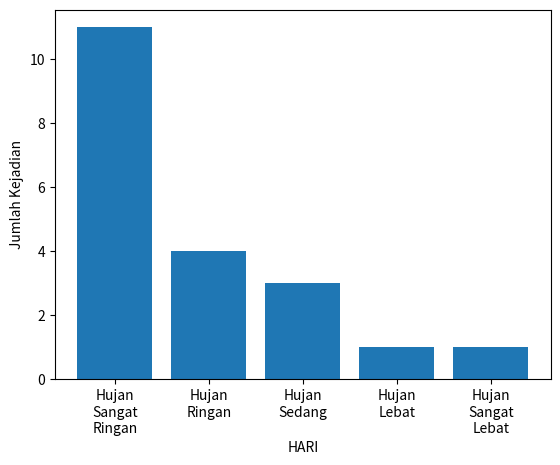
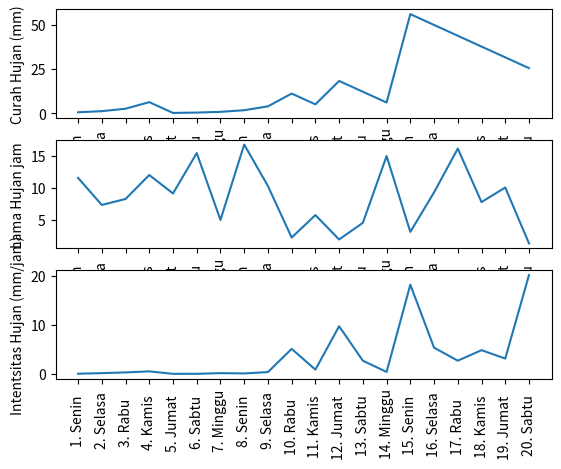

Here is the Python script that generated these plots, in order:

import matplotlib.pyplot as plt 
import math
import numpy

# NIM : 10116370
# Nama : Alexander M S
# Kelas : MOSI-8


count_global = 20

class simulate_curah_hujan_harian:
    def __init__(self):
        self.a = 2
        self.c = 3
        self.m = 270000
        self.z0 = 10116370

        self.fi_times_xi = 789
        self.fi = 90
        self.beta = self.fi_times_xi/self.fi
        
        self.count = count_global

    def LCG_formula(self,zi_minus_1):
        return (self.a * zi_minus_1 + self.c) % self.m


    def ui_generate(self, zi):
        return zi / self.m

    def curah_hujan_harian_generate(self,ui):
        return -1 * self.beta * math.log(ui)


    def rng_list(self):
        _list=[]
        for i in range(0,self.count):
            if i == 0:
                zi = self.LCG_formula(self.z0)
                ui = self.ui_generate(zi)
                chh = self.curah_hujan_harian_generate(ui)
                _list.append({'Zi-1': self.z0, 'Zi' : zi, 'Ui' : ui, 'CHH': chh})
            elif i>0:
                zi_minus_1 = self.LCG_formula(_list[i-1]['Zi-1'])
                zi = self.LCG_formula(zi_minus_1)
                ui = self.ui_generate(zi)
                chh = self.curah_hujan_harian_generate(ui)
                _list.append({'Zi-1': zi_minus_1, 'Zi' : zi, 'Ui' : ui, 'CHH': chh})

        return _list


    def day_name_generate(self, day_number):
        switcher = {
            1: "Senin",
            2: "Selasa",
            3: "Rabu  ",
            4: "Kamis",
            5: "Jumat",
            6: "Sabtu",
            0: "Minggu"
        }
        return switcher.get(day_number,"invalid number days")

    def print_table(self):
        _list = self.rng_list()
        print('\n===Curah Hujan Harian===\n')
        print('| No.\t |  Hari\t | Zi\t\t | Ui\t\t | Curah Hujan Harian\t |')
        print('--------------------------------------------------------------------------')
        for i in range(0,len(_list)):
            print("| {}\t | {}\t | {:.4f} \t | {:.4f} \t | {:.4f} \t |".format(i+1, self.day_name_generate((i+1)%7), _list[i]['Zi'], _list[i]['Ui'], _list[i]['CHH']))

    def get_mean(self):
        _list = self.rng_list()
        x=0
        for i in range(0,len(_list)):
            x = _list[i]['CHH'] + x
        mean = x/self.count
        print('\n Rata-rata Curah Hujan = {:.4f}'.format(mean),'mm')


class simulate_lama_hujan_harian:
    def __init__(self):
        self.a = 4
        self.m = 741293
        self.z0 = 10116370

        self.min = 1
        self.max = 19
        
        self.count = count_global

    def multiplicative_formula(self,zi_minus_1):
        return (self.a * zi_minus_1) % self.m

    def ui_generate(self, zi):
        return zi / self.m

    def lama_hujan_harian_generate(self,ui):
        return self.min + ( (self.max-self.min) * ui )


    def multiplicative_list(self):
        _list = []
        for i in range(0,self.count):
            if i == 0:
                zi = self.multiplicative_formula(self.z0)
                ui = self.ui_generate(zi)
                lhh = self.lama_hujan_harian_generate(ui)
                _list.append({'Zi-1': self.z0, 'Zi' : zi, 'Ui' : ui, 'LHH': lhh})
            elif i>0:
                zi_minus_1 = self.multiplicative_formula(_list[i-1]['Zi-1'])   
                zi = self.multiplicative_formula(zi_minus_1)
                ui = self.ui_generate(zi)
                lhh = self.lama_hujan_harian_generate(ui)
                _list.append({'Zi-1': zi_minus_1, 'Zi' : zi, 'Ui' : ui, 'LHH': lhh})

        return _list


    def day_name_generate(self, day_number):
        switcher = {
            1: "Senin",
            2: "Selasa",
            3: "Rabu  ",
            4: "Kamis",
            5: "Jumat",
            6: "Sabtu",
            0: "Minggu"
        }
        return switcher.get(day_number,"invalid number days")

    def print_table(self):
        _list = self.multiplicative_list()
        print('\n===Lama Hujan Harian===\n')
        print('| No. |  Hari\t | Zi\t\t | Ui\t\t | Lama Hujan Harian\t |')
        print('--------------------------------------------------------------------------')
        for i in range(0,len(_list)):
            print("| {} | {}\t | {:.4f} \t | {:.4f} \t | {:.4f} \t |".format(i+1, self.day_name_generate((i+1)%7), _list[i]['Zi'], _list[i]['Ui'], _list[i]['LHH']))

    def get_mean(self):
        _list = self.multiplicative_list()
        x=0
        for i in range(0,len(_list)):
            x = _list[i]['LHH'] + x
        mean = x/self.count
        print('\n Rata-rata Lama Hujan = {:.4f}'.format(mean),'jam')






class1 = simulate_curah_hujan_harian()
class2 = simulate_lama_hujan_harian()

class global_function:
    def __init__(self):        
        self.count = count_global
        self.count_hsr = 0
        self.count_hr = 0
        self.count_hs = 0
        self.count_hl = 0
        self.count_hsl = 0
   

    def rainfall_intensity_list(self):
        _list_chh = class1.rng_list()
        _list_lhh = class2.multiplicative_list()
        _list_rainfall_intensity = []
        for i in range(0, len(_list_chh)):
            rainfall_intensity = _list_chh[i]['CHH'] / _list_lhh[i]['LHH']

            if rainfall_intensity < 1:
                status = 'Hujan Sangat Ringan'
            elif 1 <= rainfall_intensity < 5:
                status = 'Hujan Ringan       ' 
            elif 5 <= rainfall_intensity < 10:
                status = 'Hujan Sedang       '
            elif 10 <= rainfall_intensity < 20:
                status = 'Hujan Lebat        ' 
            elif rainfall_intensity >= 20:
                status = 'Hujan Sangat Lebat'  
            
            _list_rainfall_intensity.append({'R_I': rainfall_intensity, 'STATUS': status}) 
            #R_I = rainfall intensity
        return _list_rainfall_intensity

    def day_name_generate(self, day_number):
        switcher = {
            1: "Senin  ",
            2: "Selasa ",
            3: "Rabu   ",
            4: "Kamis  ",
            5: "Jumat  ",
            6: "Sabtu  ",
            0: "Minggu"
        }
        return switcher.get(day_number,"invalid number days")
        
    def printall(self):
        _list_chh = class1.rng_list()
        _list_lhh = class2.multiplicative_list()
        _list_rainfall_intensity = self.rainfall_intensity_list()
        
        #declaring seperated array
        _list_all_data = []
        _list_rainfall_intensity_only = []
        _list_day_only = []
        _list_chh_only = []
        _list_lhh_only = []
        

        print('\n================================================================Data Hujan Harian=========================================================================\n')
        print('| No.\t |  Hari\t | Ui (LCG)\t | Ui (Multipli) | Curah Hujan(mm) \t  | Lama Hujan(jam) \t  | Intensitas (mm/jam)\t | Status\t\t |')
        print('----------------------------------------------------------------------------------------------------------------------------------------------------------')
        for i in range(0,len(_list_chh)):

            day = self.day_name_generate((i+1) % 7)
            ui_chh = _list_chh[i]['Ui']
            ui_lhh = _list_lhh[i]['Ui']
            chh = _list_chh[i]['CHH']
            lhh = _list_lhh[i]['LHH']
            rainfall_intensity = _list_rainfall_intensity[i]['R_I']
            status = _list_rainfall_intensity[i]['STATUS']

    
            print('| {}\t | {}\t | {:.4f} \t | {:.4f} \t | {:.4f} \t\t  | {:.4f} \t\t  | {:.4f} \t\t | {}\t |'.format(i+1, day, 
                ui_chh, 
                ui_lhh, 
                chh, 
                lhh,
                rainfall_intensity,
                status))

            _list_all_data.append({'NO':i, 'HARI':day, 'UI_CHH': ui_chh, 'UI_LHH': ui_lhh, 'CHH':chh, 'LHH':lhh, 'R_I': rainfall_intensity, 'STATUS': status})
            
            _list_chh_only.append(chh)
            _list_lhh_only.append(lhh)
            _list_rainfall_intensity_only.append(rainfall_intensity)


            _custom_day = str(i+1) + '. ' + day
            _list_day_only.append(_custom_day)

            if status == 'Hujan Sangat Ringan':
                self.count_hsr += 1
            elif status == 'Hujan Ringan       ':
                self.count_hr += 1
            elif status == 'Hujan Sedang       ':
                self.count_hs += 1
            elif status == 'Hujan Lebat        ':
                self.count_hl += 1
            elif status == 'Hujan Sangat Lebat':  
                self.count_hsl += 1

            #END FOR
        
        
        print('============================================================================================================================================================')


        #PLOTTING GRAPH


        #FIGURE 1
        plt.figure(1)
        grid_1_plotlib_x = 1
        grid_1_1plotlib_y = 1

        #GRAPH 1.1
        data_status = { 'Hujan\nSangat\nRingan': self.count_hsr, 
                        'Hujan\nRingan': self.count_hr, 
                        'Hujan\nSedang': self.count_hs, 
                        'Hujan\nLebat': self.count_hl,
                        'Hujan\nSangat\nLebat': self.count_hsl}

        names_status = list(data_status.keys())
        values_status = list(data_status.values())

        plt.subplot(grid_1_plotlib_x,grid_1_1plotlib_y,1)
        plt.bar(names_status, values_status)
        plt.xlabel('HARI')
        plt.ylabel('Jumlah Kejadian')

 
        #FIGURE 2
        plt.figure(2)
        grid_2_plotlib_x = 1
        grid_2_plotlib_y = 3
        
        #GRAPH 2.1
        
        plt.subplot(grid_2_plotlib_y,grid_2_plotlib_x,1)
        plt.plot(_list_day_only,_list_chh_only)
        plt.xticks(rotation=90)
        plt.xlabel('')
        plt.ylabel('Curah Hujan (mm)')

        #GRAPH 2.2
        plt.subplot(grid_2_plotlib_y,grid_2_plotlib_x,2)
        plt.plot(_list_day_only,_list_lhh_only)
        plt.xticks(rotation=90)
        plt.xlabel('')
        plt.ylabel('Lama Hujan jam')

        #GRAPH 2.3
        plt.subplot(grid_2_plotlib_y,grid_2_plotlib_x,3)
        plt.plot(_list_day_only,_list_rainfall_intensity_only)
        plt.xticks(rotation=90)
        plt.xlabel('')
        plt.ylabel('Intentsitas Hujan (mm/jam)')
  


    def get_mean(self):
        _list = self.rainfall_intensity_list()
        x=0
        for i in range(0,len(_list)):
            x = _list[i]['R_I'] + x
        mean = x/self.count
        print('\n Rata-rata Intensitas Hujan = {:.4f}'.format(mean),'mm/jam')

    def get_max_min(self):
        _list = self.rainfall_intensity_list()
        rainfall_intensity_only = []

        # converting array style
        for i in range(0,len(_list)):
            rainfall_intensity_list = _list[i]['R_I']
            rainfall_intensity_only.append(rainfall_intensity_list)

        maxR_I = numpy.amax(rainfall_intensity_only)
        minR_I = numpy.amin(rainfall_intensity_only)
        print('\n Max Intensitas Hujan = {:.4f}'.format(maxR_I),'mm/jam')
        print('\n Min Intensitas Hujan = {:.4f}'.format(minR_I),'mm/jam')
        




#MAIN PROGRAM

class3 = global_function()

class3.printall()
class1.get_mean()
class2.get_mean()
class3.get_mean()
class3.get_max_min()

plt.show()